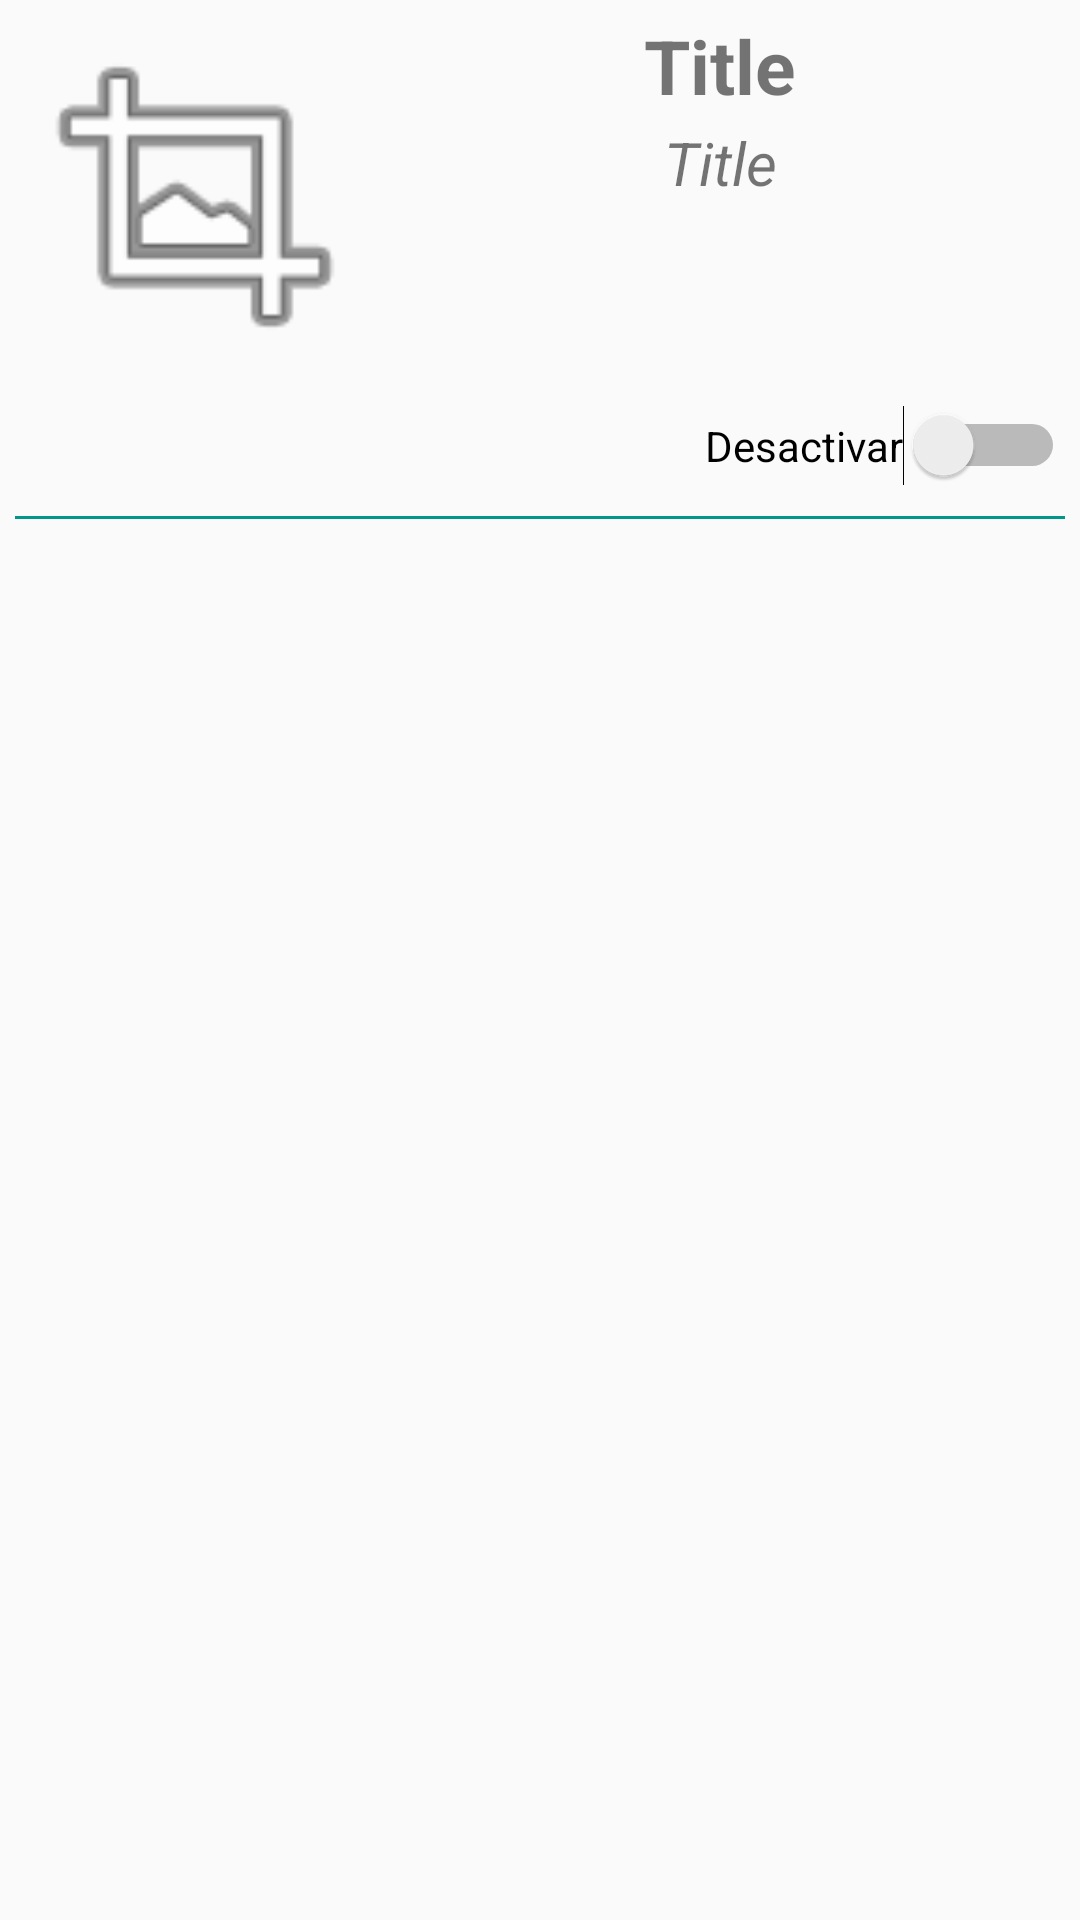

Android layout source for this screen:
<!-- AndroidManifest.xml: application theme AppTheme -->
<!-- res/layout/recycler_item.xml -->
<?xml version="1.0" encoding="utf-8"?>
<LinearLayout xmlns:android="http://schemas.android.com/apk/res/android"
    android:id="@+id/linearConteiner"
    android:layout_width="match_parent"
    android:layout_height="wrap_content"
    android:orientation="vertical">

    <LinearLayout
        android:layout_width="match_parent"
        android:layout_height="wrap_content"
        android:layout_margin="5dp"
        android:orientation="horizontal">

        <ImageView
            android:id="@+id/imageViewImage"
            android:layout_width="120dp"
            android:layout_height="120dp"
            android:clickable="true"
            android:src="@android:drawable/ic_menu_crop" />

        <LinearLayout
            android:layout_width="match_parent"
            android:layout_height="match_parent"
            android:orientation="vertical">

            <TextView
                android:id="@+id/textViewTitle"
                android:layout_width="match_parent"
                android:layout_height="wrap_content"
                android:gravity="center"
                android:text="Title"
                android:textSize="25dp"
                android:textStyle="bold" />

            <TextView
                android:id="@+id/textViewDescription"
                android:layout_width="match_parent"
                android:layout_height="wrap_content"
                android:layout_marginTop="2dp"
                android:gravity="center"
                android:text="Title"
                android:textSize="20dp"
                android:textStyle="italic" />

        </LinearLayout>
    </LinearLayout>
<Switch
    android:id="@+id/switchOffer"
    android:layout_width="wrap_content"
    android:layout_height="wrap_content"
    android:layout_margin="5dp"
    android:layout_gravity="right"
    android:text="@string/offer_able"/>
    <View
        android:layout_width="match_parent"
        android:layout_height="1dp"
        android:layout_margin="5dp"
        android:background="@color/colorPrimary" />
</LinearLayout>
<!-- resources referenced by this layout -->
<resources>
  <color name="colorPrimary">#009688</color>
  <string name="offer_able">Desactivar</string>
  <style name="AppTheme" parent="Theme.AppCompat.Light.DarkActionBar">
          <item name="colorPrimary">@color/colorPrimary</item>
          <item name="colorPrimaryDark">@color/colorPrimaryDark</item>
          <item name="colorAccent">@color/colorAccent</item>
      </style>
  <color name="colorPrimaryDark">#00796B</color>
  <color name="colorAccent">#536DFE</color>
</resources>
